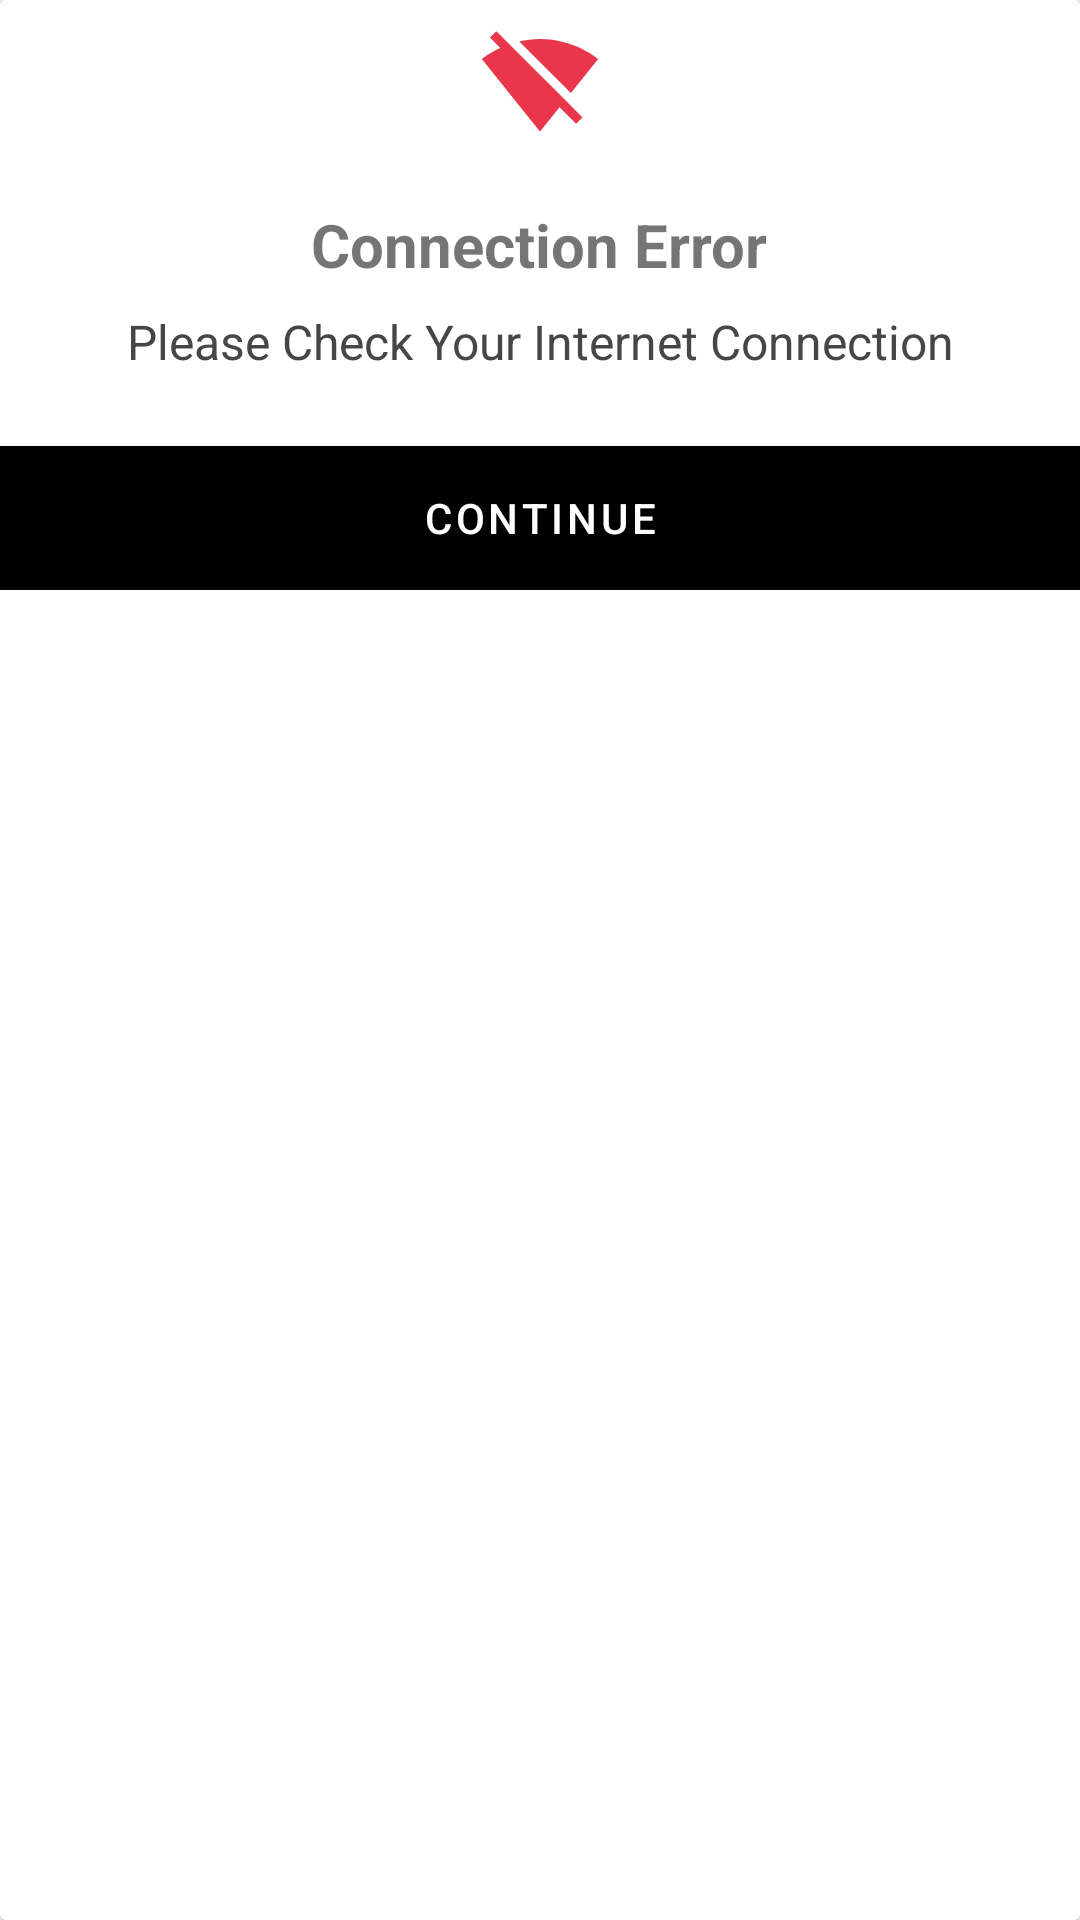

Write the Android layout XML for this screen, with the resource values it uses.
<!-- AndroidManifest.xml: application theme Theme.Countries -->
<!-- res/layout/dialog_no_connection.xml -->
<?xml version="1.0" encoding="utf-8"?>
<androidx.cardview.widget.CardView xmlns:android="http://schemas.android.com/apk/res/android"
    android:layout_width="match_parent"
    android:layout_height="wrap_content"
    xmlns:app="http://schemas.android.com/apk/res-auto"
    app:cardBackgroundColor="@android:color/white"
    android:background="@drawable/dialog_bg">

    <LinearLayout
        android:layout_width="match_parent"
        android:layout_height="wrap_content"
        android:orientation="vertical">

        <FrameLayout
            android:layout_width="match_parent"
            android:layout_height="?android:attr/actionBarSize">

            <ImageView
                android:layout_width="?android:attr/actionBarSize"
                android:layout_height="?android:attr/actionBarSize"
                android:layout_gravity="center"
                android:adjustViewBounds="true"
                android:padding="8dp"
                android:src="@drawable/ic_signal_wifi_off_black"
                app:tint="@color/amaranth" />

            <View
                android:layout_width="match_parent"
                android:layout_height="1dp"
                android:layout_gravity="bottom"
                android:background="@color/amaranth" />


        </FrameLayout>

        <TextView
            android:layout_width="wrap_content"
            android:layout_height="wrap_content"
            android:layout_gravity="center"
            android:layout_marginTop="12dp"
            android:text="@string/connection_error"
            android:textColor="@color/amaranth"
            android:textSize="20sp"
            android:textStyle="bold" />

        <TextView
            android:id="@+id/txtNoConMessage"
            android:layout_width="wrap_content"
            android:layout_height="wrap_content"
            android:layout_gravity="center"
            android:layout_marginStart="16dp"
            android:layout_marginTop="8dp"
            android:layout_marginEnd="16dp"
            android:text="@string/no_conn_message"
            android:textAlignment="center"
            android:textColor="#464646"
            android:textSize="16sp" />

        <com.google.android.material.button.MaterialButton
            android:id="@+id/btnGoOn"
            style="@style/Widget.MaterialComponents.Button.UnelevatedButton"
            android:layout_width="match_parent"
            android:layout_height="wrap_content"
            android:layout_gravity="center"
            android:layout_marginTop="24dp"
            android:backgroundTint="@color/amaranth"
            android:insetLeft="0dp"
            android:insetTop="0dp"
            android:insetRight="0dp"
            android:insetBottom="0dp"
            android:text="@string/continue_to_process"
            android:textColor="@android:color/white"
            app:cornerRadius="0dp" />

    </LinearLayout>
</androidx.cardview.widget.CardView>
<!-- resources referenced by this layout -->
<resources>
  <!-- drawable ic_signal_wifi_off_black (drawable) -->
  <?xml version="1.0" encoding="utf-8"?>
  <vector android:height="32dp" android:viewportHeight="24.0"
      android:viewportWidth="24.0" android:width="32dp" xmlns:android="http://schemas.android.com/apk/res/android">
      <path android:fillColor="#EA364A" android:pathData="M23.64,7c-0.45,-0.34 -4.93,-4 -11.64,-4 -1.5,0 -2.89,0.19 -4.15,0.48L18.18,13.8 23.64,7zM17.04,15.22L3.27,1.44 2,2.72l2.05,2.06C1.91,5.76 0.59,6.82 0.36,7l11.63,14.49 0.01,0.01 0.01,-0.01 3.9,-4.86 3.32,3.32 1.27,-1.27 -3.46,-3.46z"/>
  </vector>
  <string name="connection_error">Connection Error</string>
  <string name="continue_to_process">CONTINUE</string>
  <string name="no_conn_message">Please Check Your Internet Connection</string>
  <style name="Theme.Countries" parent="Theme.MaterialComponents.DayNight.NoActionBar">
          
          <item name="colorPrimary">@color/amaranth</item>
          <item name="colorPrimaryVariant">@color/amaranth</item>
          <item name="colorOnPrimary">@color/white</item>
          
          <item name="colorSecondary">@color/teal_200</item>
          <item name="colorSecondaryVariant">@color/teal_700</item>
          <item name="colorOnSecondary">@color/black</item>
          
          <item name="android:statusBarColor" tools:targetApi="l">?attr/colorPrimaryVariant</item>
          
      </style>
  <!-- not gathered from this repository: default colours our renderer supplied (Android Studio template values) -->
  <color name="teal_200">#FF03DAC5</color>
  <color name="teal_700">#FF018786</color>
  <color name="black">#FF000000</color>
  <color name="white">#FFFFFFFF</color>
</resources>
